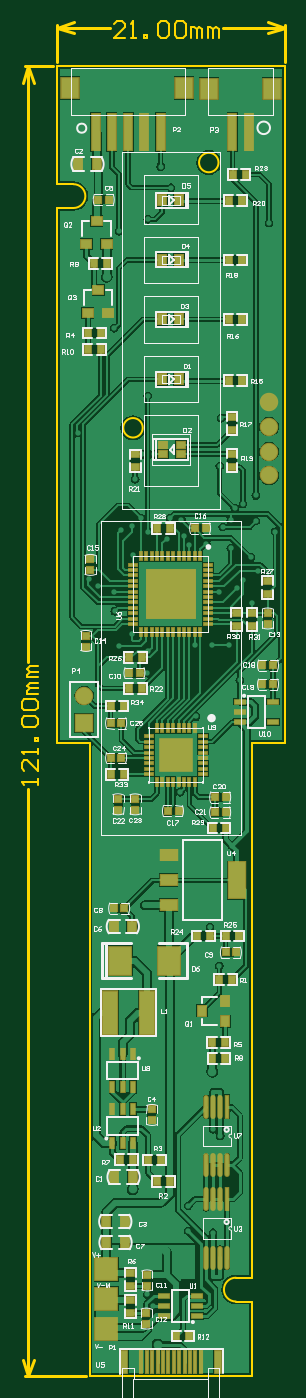
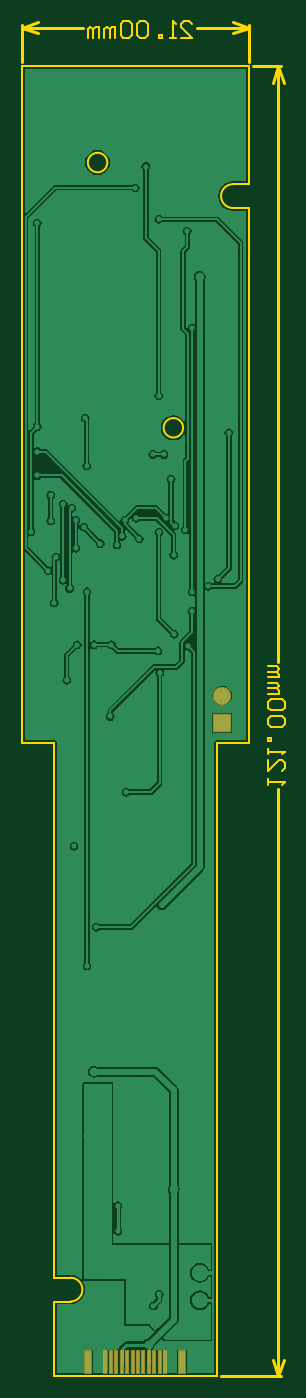
Circuit board: 10 layer files. Board 24.3 x 125.1 mm.
- drill: 风扇_V1.5.DRL (2616 bytes)
- bottom_copper: 风扇_V1.5.GBL (36277 bytes)
- bottom_silk: 风扇_V1.5.GBO (1827 bytes)
- paste: 风扇_V1.5.GBP (2067 bytes)
- bottom_mask: 风扇_V1.5.GBS (2123 bytes)
- outline: 风扇_V1.5.GKO (4459 bytes)
- top_copper: 风扇_V1.5.GTL (61977 bytes)
- top_silk: 风扇_V1.5.GTO (42875 bytes)
- paste: 风扇_V1.5.GTP (6802 bytes)
- top_mask: 风扇_V1.5.GTS (7599 bytes)

=== drill: 风扇_V1.5.DRL (2616 bytes, source withheld) ===
=== bottom_copper: 风扇_V1.5.GBL (36277 bytes, source omitted) ===
=== bottom_silk: 风扇_V1.5.GBO ===
%FSLAX25Y25*%
%MOIN*%
G70*
G01*
G75*
G04 Layer_Color=32896*
%ADD10R,0.00984X0.03150*%
%ADD11R,0.03150X0.00984*%
%ADD12R,0.17716X0.17716*%
%ADD13R,0.07874X0.07874*%
%ADD14R,0.02362X0.02756*%
%ADD15R,0.02756X0.02362*%
%ADD16R,0.03150X0.03937*%
%ADD17R,0.02559X0.02165*%
%ADD18R,0.02165X0.02559*%
%ADD19R,0.03543X0.03150*%
%ADD20R,0.03543X0.03150*%
%ADD21R,0.01575X0.03937*%
%ADD22O,0.01181X0.07874*%
%ADD23R,0.01181X0.07874*%
%ADD24R,0.03937X0.01575*%
%ADD25R,0.02362X0.07874*%
%ADD26R,0.01063X0.07874*%
%ADD27R,0.05906X0.12992*%
%ADD28R,0.05906X0.03937*%
%ADD29R,0.03150X0.02559*%
%ADD30R,0.05118X0.15748*%
%ADD31C,0.05906*%
%ADD32R,0.03150X0.03543*%
%ADD33R,0.03150X0.03543*%
%ADD34R,0.06299X0.07480*%
%ADD35R,0.02756X0.13386*%
%ADD36R,0.07874X0.10000*%
%ADD37R,0.11417X0.11417*%
%ADD38C,0.00787*%
%ADD39C,0.01575*%
%ADD40C,0.02362*%
%ADD41C,0.01000*%
%ADD42C,0.01181*%
%ADD43R,0.05906X0.05906*%
%ADD44C,0.01969*%
%ADD45C,0.03150*%
%ADD46C,0.02756*%
%ADD47C,0.00984*%
%ADD48C,0.00500*%
%ADD49C,0.00591*%
%ADD50C,0.00394*%
%ADD51C,0.00709*%
%ADD52C,0.00197*%
%ADD53C,0.01200*%
%ADD54R,0.01784X0.03950*%
%ADD55R,0.03950X0.01784*%
%ADD56R,0.18517X0.18517*%
%ADD57R,0.08674X0.08674*%
%ADD58R,0.03162X0.03556*%
%ADD59R,0.03556X0.03162*%
%ADD60R,0.03950X0.04737*%
%ADD61R,0.03359X0.02965*%
%ADD62R,0.02965X0.03359*%
%ADD63R,0.04343X0.03950*%
%ADD64R,0.04343X0.03950*%
%ADD65R,0.02375X0.04737*%
%ADD66O,0.01981X0.08674*%
%ADD67R,0.01981X0.08674*%
%ADD68R,0.04737X0.02375*%
%ADD69R,0.03162X0.08674*%
%ADD70R,0.01863X0.08674*%
%ADD71R,0.06706X0.13792*%
%ADD72R,0.06706X0.04737*%
%ADD73R,0.03950X0.03359*%
%ADD74R,0.05918X0.16548*%
%ADD75C,0.06706*%
%ADD76R,0.03950X0.04343*%
%ADD77R,0.03950X0.04343*%
%ADD78R,0.07099X0.08280*%
%ADD79R,0.03556X0.14186*%
%ADD80R,0.08674X0.10800*%
%ADD81R,0.12217X0.12217*%
%ADD82R,0.06706X0.06706*%
M02*

=== paste: 风扇_V1.5.GBP ===
%FSLAX25Y25*%
%MOIN*%
G70*
G01*
G75*
G04 Layer_Color=128*
%ADD10R,0.00984X0.03150*%
%ADD11R,0.03150X0.00984*%
%ADD12R,0.17716X0.17716*%
%ADD13R,0.07874X0.07874*%
%ADD14R,0.02362X0.02756*%
%ADD15R,0.02756X0.02362*%
%ADD16R,0.03150X0.03937*%
%ADD17R,0.02559X0.02165*%
%ADD18R,0.02165X0.02559*%
%ADD19R,0.03543X0.03150*%
%ADD20R,0.03543X0.03150*%
%ADD21R,0.01575X0.03937*%
%ADD22O,0.01181X0.07874*%
%ADD23R,0.01181X0.07874*%
%ADD24R,0.03937X0.01575*%
%ADD25R,0.02362X0.07874*%
%ADD26R,0.01063X0.07874*%
%ADD27R,0.05906X0.12992*%
%ADD28R,0.05906X0.03937*%
%ADD29R,0.03150X0.02559*%
%ADD30R,0.05118X0.15748*%
%ADD31C,0.05906*%
%ADD32R,0.03150X0.03543*%
%ADD33R,0.03150X0.03543*%
%ADD34R,0.06299X0.07480*%
%ADD35R,0.02756X0.13386*%
%ADD36R,0.07874X0.10000*%
%ADD37R,0.11417X0.11417*%
%ADD38C,0.00787*%
%ADD39C,0.01575*%
%ADD40C,0.02362*%
%ADD41C,0.01000*%
%ADD42C,0.01181*%
%ADD43R,0.05906X0.05906*%
%ADD44C,0.01969*%
%ADD45C,0.03150*%
%ADD46C,0.02756*%
%ADD47C,0.00984*%
%ADD48C,0.00500*%
%ADD49C,0.00591*%
%ADD50C,0.00394*%
%ADD51C,0.00709*%
%ADD52C,0.00197*%
%ADD53C,0.01200*%
%ADD54R,0.01784X0.03950*%
%ADD55R,0.03950X0.01784*%
%ADD56R,0.18517X0.18517*%
%ADD57R,0.08674X0.08674*%
%ADD58R,0.03162X0.03556*%
%ADD59R,0.03556X0.03162*%
%ADD60R,0.03950X0.04737*%
%ADD61R,0.03359X0.02965*%
%ADD62R,0.02965X0.03359*%
%ADD63R,0.04343X0.03950*%
%ADD64R,0.04343X0.03950*%
%ADD65R,0.02375X0.04737*%
%ADD66O,0.01981X0.08674*%
%ADD67R,0.01981X0.08674*%
%ADD68R,0.04737X0.02375*%
%ADD69R,0.03162X0.08674*%
%ADD70R,0.01863X0.08674*%
%ADD71R,0.06706X0.13792*%
%ADD72R,0.06706X0.04737*%
%ADD73R,0.03950X0.03359*%
%ADD74R,0.05918X0.16548*%
%ADD75C,0.06706*%
%ADD76R,0.03950X0.04343*%
%ADD77R,0.03950X0.04343*%
%ADD78R,0.07099X0.08280*%
%ADD79R,0.03556X0.14186*%
%ADD80R,0.08674X0.10800*%
%ADD81R,0.12217X0.12217*%
%ADD82R,0.06706X0.06706*%
D25*
X58438Y-471340D02*
D03*
X24422D02*
D03*
D26*
X42414D02*
D03*
X44383D02*
D03*
X46351D02*
D03*
X48320D02*
D03*
X50288D02*
D03*
X52257D02*
D03*
X40446D02*
D03*
X38477D02*
D03*
X36509D02*
D03*
X34540D02*
D03*
X32572D02*
D03*
X30603D02*
D03*
M02*

=== bottom_mask: 风扇_V1.5.GBS ===
%FSLAX25Y25*%
%MOIN*%
G70*
G01*
G75*
G04 Layer_Color=16711935*
%ADD10R,0.00984X0.03150*%
%ADD11R,0.03150X0.00984*%
%ADD12R,0.17716X0.17716*%
%ADD13R,0.07874X0.07874*%
%ADD14R,0.02362X0.02756*%
%ADD15R,0.02756X0.02362*%
%ADD16R,0.03150X0.03937*%
%ADD17R,0.02559X0.02165*%
%ADD18R,0.02165X0.02559*%
%ADD19R,0.03543X0.03150*%
%ADD20R,0.03543X0.03150*%
%ADD21R,0.01575X0.03937*%
%ADD22O,0.01181X0.07874*%
%ADD23R,0.01181X0.07874*%
%ADD24R,0.03937X0.01575*%
%ADD25R,0.02362X0.07874*%
%ADD26R,0.01063X0.07874*%
%ADD27R,0.05906X0.12992*%
%ADD28R,0.05906X0.03937*%
%ADD29R,0.03150X0.02559*%
%ADD30R,0.05118X0.15748*%
%ADD31C,0.05906*%
%ADD32R,0.03150X0.03543*%
%ADD33R,0.03150X0.03543*%
%ADD34R,0.06299X0.07480*%
%ADD35R,0.02756X0.13386*%
%ADD36R,0.07874X0.10000*%
%ADD37R,0.11417X0.11417*%
%ADD38C,0.00787*%
%ADD39C,0.01575*%
%ADD40C,0.02362*%
%ADD41C,0.01000*%
%ADD42C,0.01181*%
%ADD43R,0.05906X0.05906*%
%ADD44C,0.01969*%
%ADD45C,0.03150*%
%ADD46C,0.02756*%
%ADD47C,0.00984*%
%ADD48C,0.00500*%
%ADD49C,0.00591*%
%ADD50C,0.00394*%
%ADD51C,0.00709*%
%ADD52C,0.00197*%
%ADD53C,0.01200*%
%ADD54R,0.01784X0.03950*%
%ADD55R,0.03950X0.01784*%
%ADD56R,0.18517X0.18517*%
%ADD57R,0.08674X0.08674*%
%ADD58R,0.03162X0.03556*%
%ADD59R,0.03556X0.03162*%
%ADD60R,0.03950X0.04737*%
%ADD61R,0.03359X0.02965*%
%ADD62R,0.02965X0.03359*%
%ADD63R,0.04343X0.03950*%
%ADD64R,0.04343X0.03950*%
%ADD65R,0.02375X0.04737*%
%ADD66O,0.01981X0.08674*%
%ADD67R,0.01981X0.08674*%
%ADD68R,0.04737X0.02375*%
%ADD69R,0.03162X0.08674*%
%ADD70R,0.01863X0.08674*%
%ADD71R,0.06706X0.13792*%
%ADD72R,0.06706X0.04737*%
%ADD73R,0.03950X0.03359*%
%ADD74R,0.05918X0.16548*%
%ADD75C,0.06706*%
%ADD76R,0.03950X0.04343*%
%ADD77R,0.03950X0.04343*%
%ADD78R,0.07099X0.08280*%
%ADD79R,0.03556X0.14186*%
%ADD80R,0.08674X0.10800*%
%ADD81R,0.12217X0.12217*%
%ADD82R,0.06706X0.06706*%
D69*
X58438Y-471340D02*
D03*
X24422D02*
D03*
D70*
X42414D02*
D03*
X44383D02*
D03*
X46351D02*
D03*
X48320D02*
D03*
X50288D02*
D03*
X52257D02*
D03*
X40446D02*
D03*
X38477D02*
D03*
X36509D02*
D03*
X34540D02*
D03*
X32572D02*
D03*
X30603D02*
D03*
D75*
X9820Y-228870D02*
D03*
D82*
Y-238870D02*
D03*
M02*

=== outline: 风扇_V1.5.GKO ===
%FSLAX25Y25*%
%MOIN*%
G70*
G01*
G75*
G04 Layer_Color=16711935*
%ADD10R,0.00984X0.03150*%
%ADD11R,0.03150X0.00984*%
%ADD12R,0.17716X0.17716*%
%ADD13R,0.07874X0.07874*%
%ADD14R,0.02362X0.02756*%
%ADD15R,0.02756X0.02362*%
%ADD16R,0.03150X0.03937*%
%ADD17R,0.02559X0.02165*%
%ADD18R,0.02165X0.02559*%
%ADD19R,0.03543X0.03150*%
%ADD20R,0.03543X0.03150*%
%ADD21R,0.01575X0.03937*%
%ADD22O,0.01181X0.07874*%
%ADD23R,0.01181X0.07874*%
%ADD24R,0.03937X0.01575*%
%ADD25R,0.02362X0.07874*%
%ADD26R,0.01063X0.07874*%
%ADD27R,0.05906X0.12992*%
%ADD28R,0.05906X0.03937*%
%ADD29R,0.03150X0.02559*%
%ADD30R,0.05118X0.15748*%
%ADD31C,0.05906*%
%ADD32R,0.03150X0.03543*%
%ADD33R,0.03150X0.03543*%
%ADD34R,0.06299X0.07480*%
%ADD35R,0.02756X0.13386*%
%ADD36R,0.07874X0.10000*%
%ADD37R,0.11417X0.11417*%
%ADD38C,0.00787*%
%ADD39C,0.01575*%
%ADD40C,0.02362*%
%ADD41C,0.01000*%
%ADD42C,0.01181*%
%ADD43R,0.05906X0.05906*%
%ADD44C,0.01969*%
%ADD45C,0.03150*%
%ADD46C,0.02756*%
%ADD47C,0.00984*%
%ADD48C,0.00500*%
%ADD49C,0.00591*%
%ADD50C,0.00394*%
%ADD51C,0.00709*%
%ADD52C,0.00197*%
%ADD53C,0.01200*%
%ADD54R,0.01784X0.03950*%
%ADD55R,0.03950X0.01784*%
%ADD56R,0.18517X0.18517*%
%ADD57R,0.08674X0.08674*%
%ADD58R,0.03162X0.03556*%
%ADD59R,0.03556X0.03162*%
%ADD60R,0.03950X0.04737*%
%ADD61R,0.03359X0.02965*%
%ADD62R,0.02965X0.03359*%
%ADD63R,0.04343X0.03950*%
%ADD64R,0.04343X0.03950*%
%ADD65R,0.02375X0.04737*%
%ADD66O,0.01981X0.08674*%
%ADD67R,0.01981X0.08674*%
%ADD68R,0.04737X0.02375*%
%ADD69R,0.03162X0.08674*%
%ADD70R,0.01863X0.08674*%
%ADD71R,0.06706X0.13792*%
%ADD72R,0.06706X0.04737*%
%ADD73R,0.03950X0.03359*%
%ADD74R,0.05918X0.16548*%
%ADD75C,0.06706*%
%ADD76R,0.03950X0.04343*%
%ADD77R,0.03950X0.04343*%
%ADD78R,0.07099X0.08280*%
%ADD79R,0.03556X0.14186*%
%ADD80R,0.08674X0.10800*%
%ADD81R,0.12217X0.12217*%
%ADD82R,0.06706X0.06706*%
%ADD83C,0.00600*%
D38*
X31102Y-131496D02*
G03*
X31102Y-131496I-3543J0D01*
G01*
X58662Y-35039D02*
G03*
X58662Y-35039I-3543J0D01*
G01*
X64961Y-440551D02*
G03*
X64961Y-449213I0J-4331D01*
G01*
X5906Y-51575D02*
G03*
X5906Y-42913I0J4331D01*
G01*
X70866Y-246063D02*
X82677D01*
X70866Y-440551D02*
Y-246063D01*
X64961Y-440551D02*
X70866D01*
X64961Y-449213D02*
X70866D01*
Y-476378D02*
Y-449213D01*
X11811Y-476378D02*
X70866D01*
X11811D02*
Y-246063D01*
X0D02*
X11811D01*
X0D02*
Y-51575D01*
X5906D01*
X0Y-42913D02*
X5906D01*
X82677Y-246063D02*
Y0D01*
X0Y-42913D02*
Y0D01*
X82677D01*
D41*
X-11551Y-476378D02*
X10417D01*
X-11551Y0D02*
X-1394D01*
X-10551Y-476378D02*
Y-262882D01*
Y-216696D02*
Y0D01*
Y-476378D02*
X-8551Y-470378D01*
X-12551D02*
X-10551Y-476378D01*
X-12551Y-6000D02*
X-10551Y0D01*
X-8551Y-6000D01*
X82677Y1394D02*
Y14937D01*
X0Y1394D02*
Y14937D01*
X60333Y13937D02*
X82677D01*
X0D02*
X19145D01*
X76677Y15937D02*
X82677Y13937D01*
X76677Y11937D02*
X82677Y13937D01*
X0D02*
X6000Y11937D01*
X0Y13937D02*
X6000Y15937D01*
D83*
X-6952Y-261282D02*
Y-259283D01*
Y-260282D01*
X-12950D01*
X-11951Y-261282D01*
X-6952Y-252285D02*
Y-256284D01*
X-10951Y-252285D01*
X-11951D01*
X-12950Y-253285D01*
Y-255284D01*
X-11951Y-256284D01*
X-6952Y-250286D02*
Y-248286D01*
Y-249286D01*
X-12950D01*
X-11951Y-250286D01*
X-6952Y-245287D02*
X-7952D01*
Y-244288D01*
X-6952D01*
Y-245287D01*
X-11951Y-240289D02*
X-12950Y-239289D01*
Y-237290D01*
X-11951Y-236290D01*
X-7952D01*
X-6952Y-237290D01*
Y-239289D01*
X-7952Y-240289D01*
X-11951D01*
Y-234291D02*
X-12950Y-233291D01*
Y-231292D01*
X-11951Y-230292D01*
X-7952D01*
X-6952Y-231292D01*
Y-233291D01*
X-7952Y-234291D01*
X-11951D01*
X-6952Y-228293D02*
X-10951D01*
Y-227293D01*
X-9951Y-226293D01*
X-6952D01*
X-9951D01*
X-10951Y-225294D01*
X-9951Y-224294D01*
X-6952D01*
Y-222295D02*
X-10951D01*
Y-221295D01*
X-9951Y-220295D01*
X-6952D01*
X-9951D01*
X-10951Y-219296D01*
X-9951Y-218296D01*
X-6952D01*
X24744Y10338D02*
X20745D01*
X24744Y14337D01*
Y15336D01*
X23744Y16336D01*
X21744D01*
X20745Y15336D01*
X26743Y10338D02*
X28742D01*
X27742D01*
Y16336D01*
X26743Y15336D01*
X31741Y10338D02*
Y11338D01*
X32741D01*
Y10338D01*
X31741D01*
X36740Y15336D02*
X37739Y16336D01*
X39739D01*
X40738Y15336D01*
Y11338D01*
X39739Y10338D01*
X37739D01*
X36740Y11338D01*
Y15336D01*
X42738D02*
X43737Y16336D01*
X45737D01*
X46736Y15336D01*
Y11338D01*
X45737Y10338D01*
X43737D01*
X42738Y11338D01*
Y15336D01*
X48736Y10338D02*
Y14337D01*
X49735D01*
X50735Y13337D01*
Y10338D01*
Y13337D01*
X51735Y14337D01*
X52734Y13337D01*
Y10338D01*
X54734D02*
Y14337D01*
X55733D01*
X56733Y13337D01*
Y10338D01*
Y13337D01*
X57733Y14337D01*
X58732Y13337D01*
Y10338D01*
M02*

=== top_copper: 风扇_V1.5.GTL (61977 bytes, source omitted) ===
=== top_silk: 风扇_V1.5.GTO (42875 bytes, source omitted) ===
=== paste: 风扇_V1.5.GTP (6802 bytes, source omitted) ===
=== top_mask: 风扇_V1.5.GTS (7599 bytes, source omitted) ===
